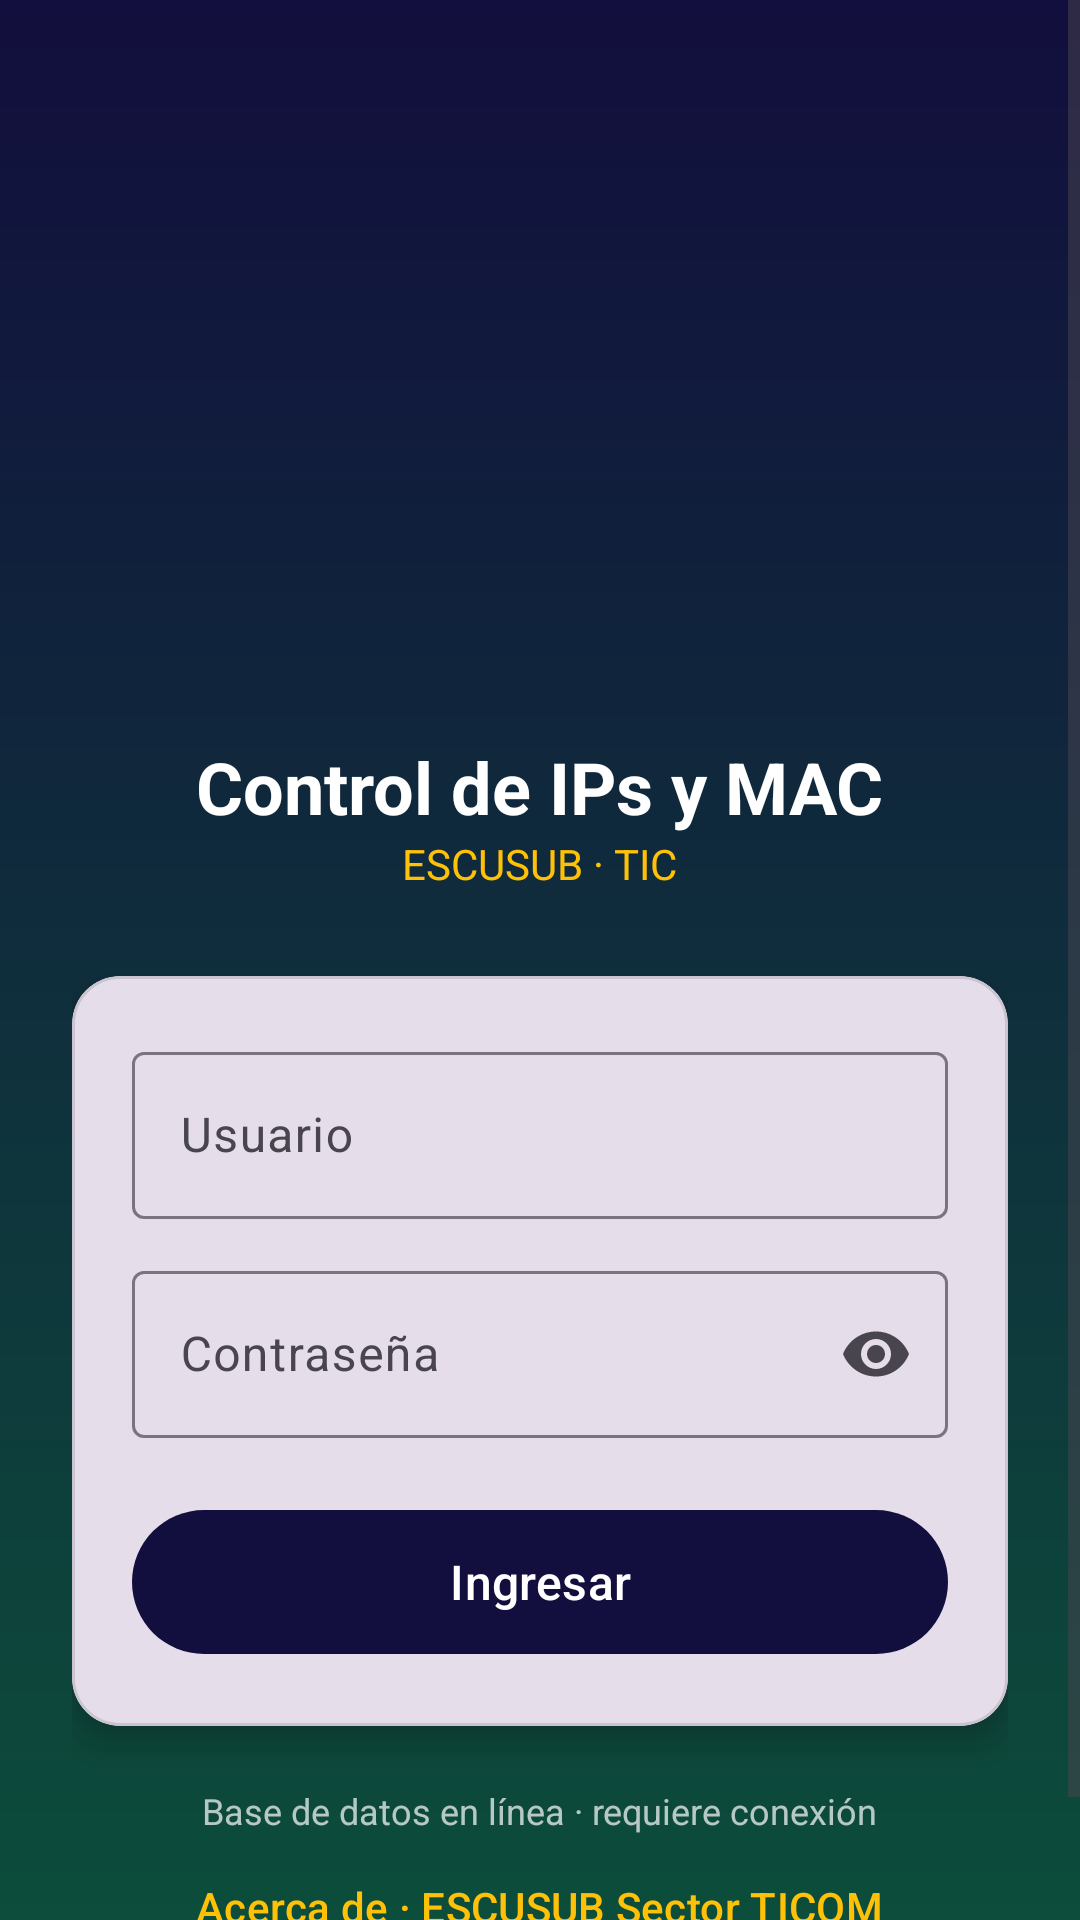

Layout XML and referenced resources for this Android screen:
<!-- AndroidManifest.xml: application theme Theme.ControlIPs -->
<!-- res/layout/activity_login.xml -->
<?xml version="1.0" encoding="utf-8"?>
<ScrollView xmlns:android="http://schemas.android.com/apk/res/android"
    xmlns:app="http://schemas.android.com/apk/res-auto"
    android:layout_width="match_parent"
    android:layout_height="match_parent"
    android:background="@drawable/bg_login"
    android:fillViewport="true">

    <LinearLayout
        android:layout_width="match_parent"
        android:layout_height="wrap_content"
        android:gravity="center"
        android:orientation="vertical"
        android:padding="24dp">

        <ImageView
            android:id="@+id/ivLogo"
            android:layout_width="190dp"
            android:layout_height="190dp"
            android:layout_marginTop="16dp"
            android:contentDescription="@string/logo_desc"
            android:src="@drawable/logo" />

        <TextView
            android:layout_width="wrap_content"
            android:layout_height="wrap_content"
            android:layout_marginTop="16dp"
            android:text="Control de IPs y MAC"
            android:textColor="@color/white"
            android:textSize="24sp"
            android:textStyle="bold" />

        <TextView
            android:layout_width="wrap_content"
            android:layout_height="wrap_content"
            android:text="@string/org_name"
            android:textColor="@color/gold"
            android:textSize="14sp" />

        <com.google.android.material.card.MaterialCardView
            android:layout_width="match_parent"
            android:layout_height="wrap_content"
            android:layout_marginTop="28dp"
            app:cardCornerRadius="16dp"
            app:cardElevation="6dp">

            <LinearLayout
                android:layout_width="match_parent"
                android:layout_height="wrap_content"
                android:orientation="vertical"
                android:padding="20dp">

                <com.google.android.material.textfield.TextInputLayout
                    style="@style/Widget.Material3.TextInputLayout.OutlinedBox"
                    android:layout_width="match_parent"
                    android:layout_height="wrap_content"
                    android:hint="Usuario">

                    <com.google.android.material.textfield.TextInputEditText
                        android:id="@+id/etUser"
                        android:layout_width="match_parent"
                        android:layout_height="wrap_content"
                        android:imeOptions="actionNext"
                        android:inputType="textNoSuggestions"
                        android:maxLines="1" />
                </com.google.android.material.textfield.TextInputLayout>

                <com.google.android.material.textfield.TextInputLayout
                    style="@style/Widget.Material3.TextInputLayout.OutlinedBox"
                    android:layout_width="match_parent"
                    android:layout_height="wrap_content"
                    android:layout_marginTop="12dp"
                    android:hint="Contraseña"
                    app:endIconMode="password_toggle">

                    <com.google.android.material.textfield.TextInputEditText
                        android:id="@+id/etPass"
                        android:layout_width="match_parent"
                        android:layout_height="wrap_content"
                        android:imeOptions="actionDone"
                        android:inputType="textPassword"
                        android:maxLines="1" />
                </com.google.android.material.textfield.TextInputLayout>

                <com.google.android.material.button.MaterialButton
                    android:id="@+id/btnLogin"
                    android:layout_width="match_parent"
                    android:layout_height="56dp"
                    android:layout_marginTop="20dp"
                    android:text="Ingresar"
                    android:textSize="16sp" />

                <ProgressBar
                    android:id="@+id/progress"
                    android:layout_width="wrap_content"
                    android:layout_height="wrap_content"
                    android:layout_gravity="center"
                    android:layout_marginTop="8dp"
                    android:visibility="gone" />
            </LinearLayout>
        </com.google.android.material.card.MaterialCardView>

        <TextView
            android:layout_width="wrap_content"
            android:layout_height="wrap_content"
            android:layout_marginTop="20dp"
            android:text="Base de datos en línea · requiere conexión"
            android:textColor="#B3FFFFFF"
            android:textSize="12sp" />

        <TextView
            android:id="@+id/tvServidor"
            android:visibility="gone"
            android:layout_width="wrap_content"
            android:layout_height="wrap_content"
            android:layout_marginTop="4dp"
            android:textColor="@color/sky"
            android:textSize="12sp" />

        <com.google.android.material.button.MaterialButton
            android:id="@+id/btnServidor"
            style="@style/Widget.Material3.Button.TextButton"
            android:visibility="gone"
            android:layout_width="wrap_content"
            android:layout_height="wrap_content"
            android:text="⚙ Servidor"
            android:textColor="@color/white" />

        <com.google.android.material.button.MaterialButton
            android:id="@+id/btnAbout"
            style="@style/Widget.Material3.Button.TextButton"
            android:layout_width="wrap_content"
            android:layout_height="wrap_content"
            android:text="Acerca de · ESCUSUB Sector TICOM"
            android:textColor="@color/gold" />
    </LinearLayout>
</ScrollView>
<!-- resources referenced by this layout -->
<resources>
  <color name="gold">#FFC107</color>
  <color name="sky">#3FA9F5</color>
  <color name="white">#FFFFFF</color>
  <!-- drawable bg_login (drawable) -->
  <?xml version="1.0" encoding="utf-8"?>
  <shape xmlns:android="http://schemas.android.com/apk/res/android">
      <gradient
          android:angle="270"
          android:endColor="@color/green_logo"
          android:startColor="@color/navy" />
  </shape>
  <string name="logo_desc">Logo ESCUSUB</string>
  <string name="org_name">ESCUSUB · TIC</string>
  <style name="Theme.ControlIPs" parent="Theme.Material3.Light.NoActionBar">
          <item name="colorPrimary">@color/navy</item>
          <item name="colorOnPrimary">@color/white</item>
          <item name="colorPrimaryContainer">@color/sky</item>
          <item name="colorSecondary">@color/green_logo</item>
          <item name="colorOnSecondary">@color/white</item>
          <item name="colorTertiary">@color/gold</item>
          <item name="android:colorBackground">@color/bg</item>
          <item name="android:statusBarColor">@color/navy_dark</item>
          <item name="android:navigationBarColor">@color/navy_dark</item>
          <item name="android:windowLightStatusBar">false</item>
      </style>
  <color name="green_logo">#0C4D3B</color>
  <color name="navy">#120E3D</color>
  <color name="bg">#F3F5F9</color>
  <color name="navy_dark">#0A0826</color>
</resources>
